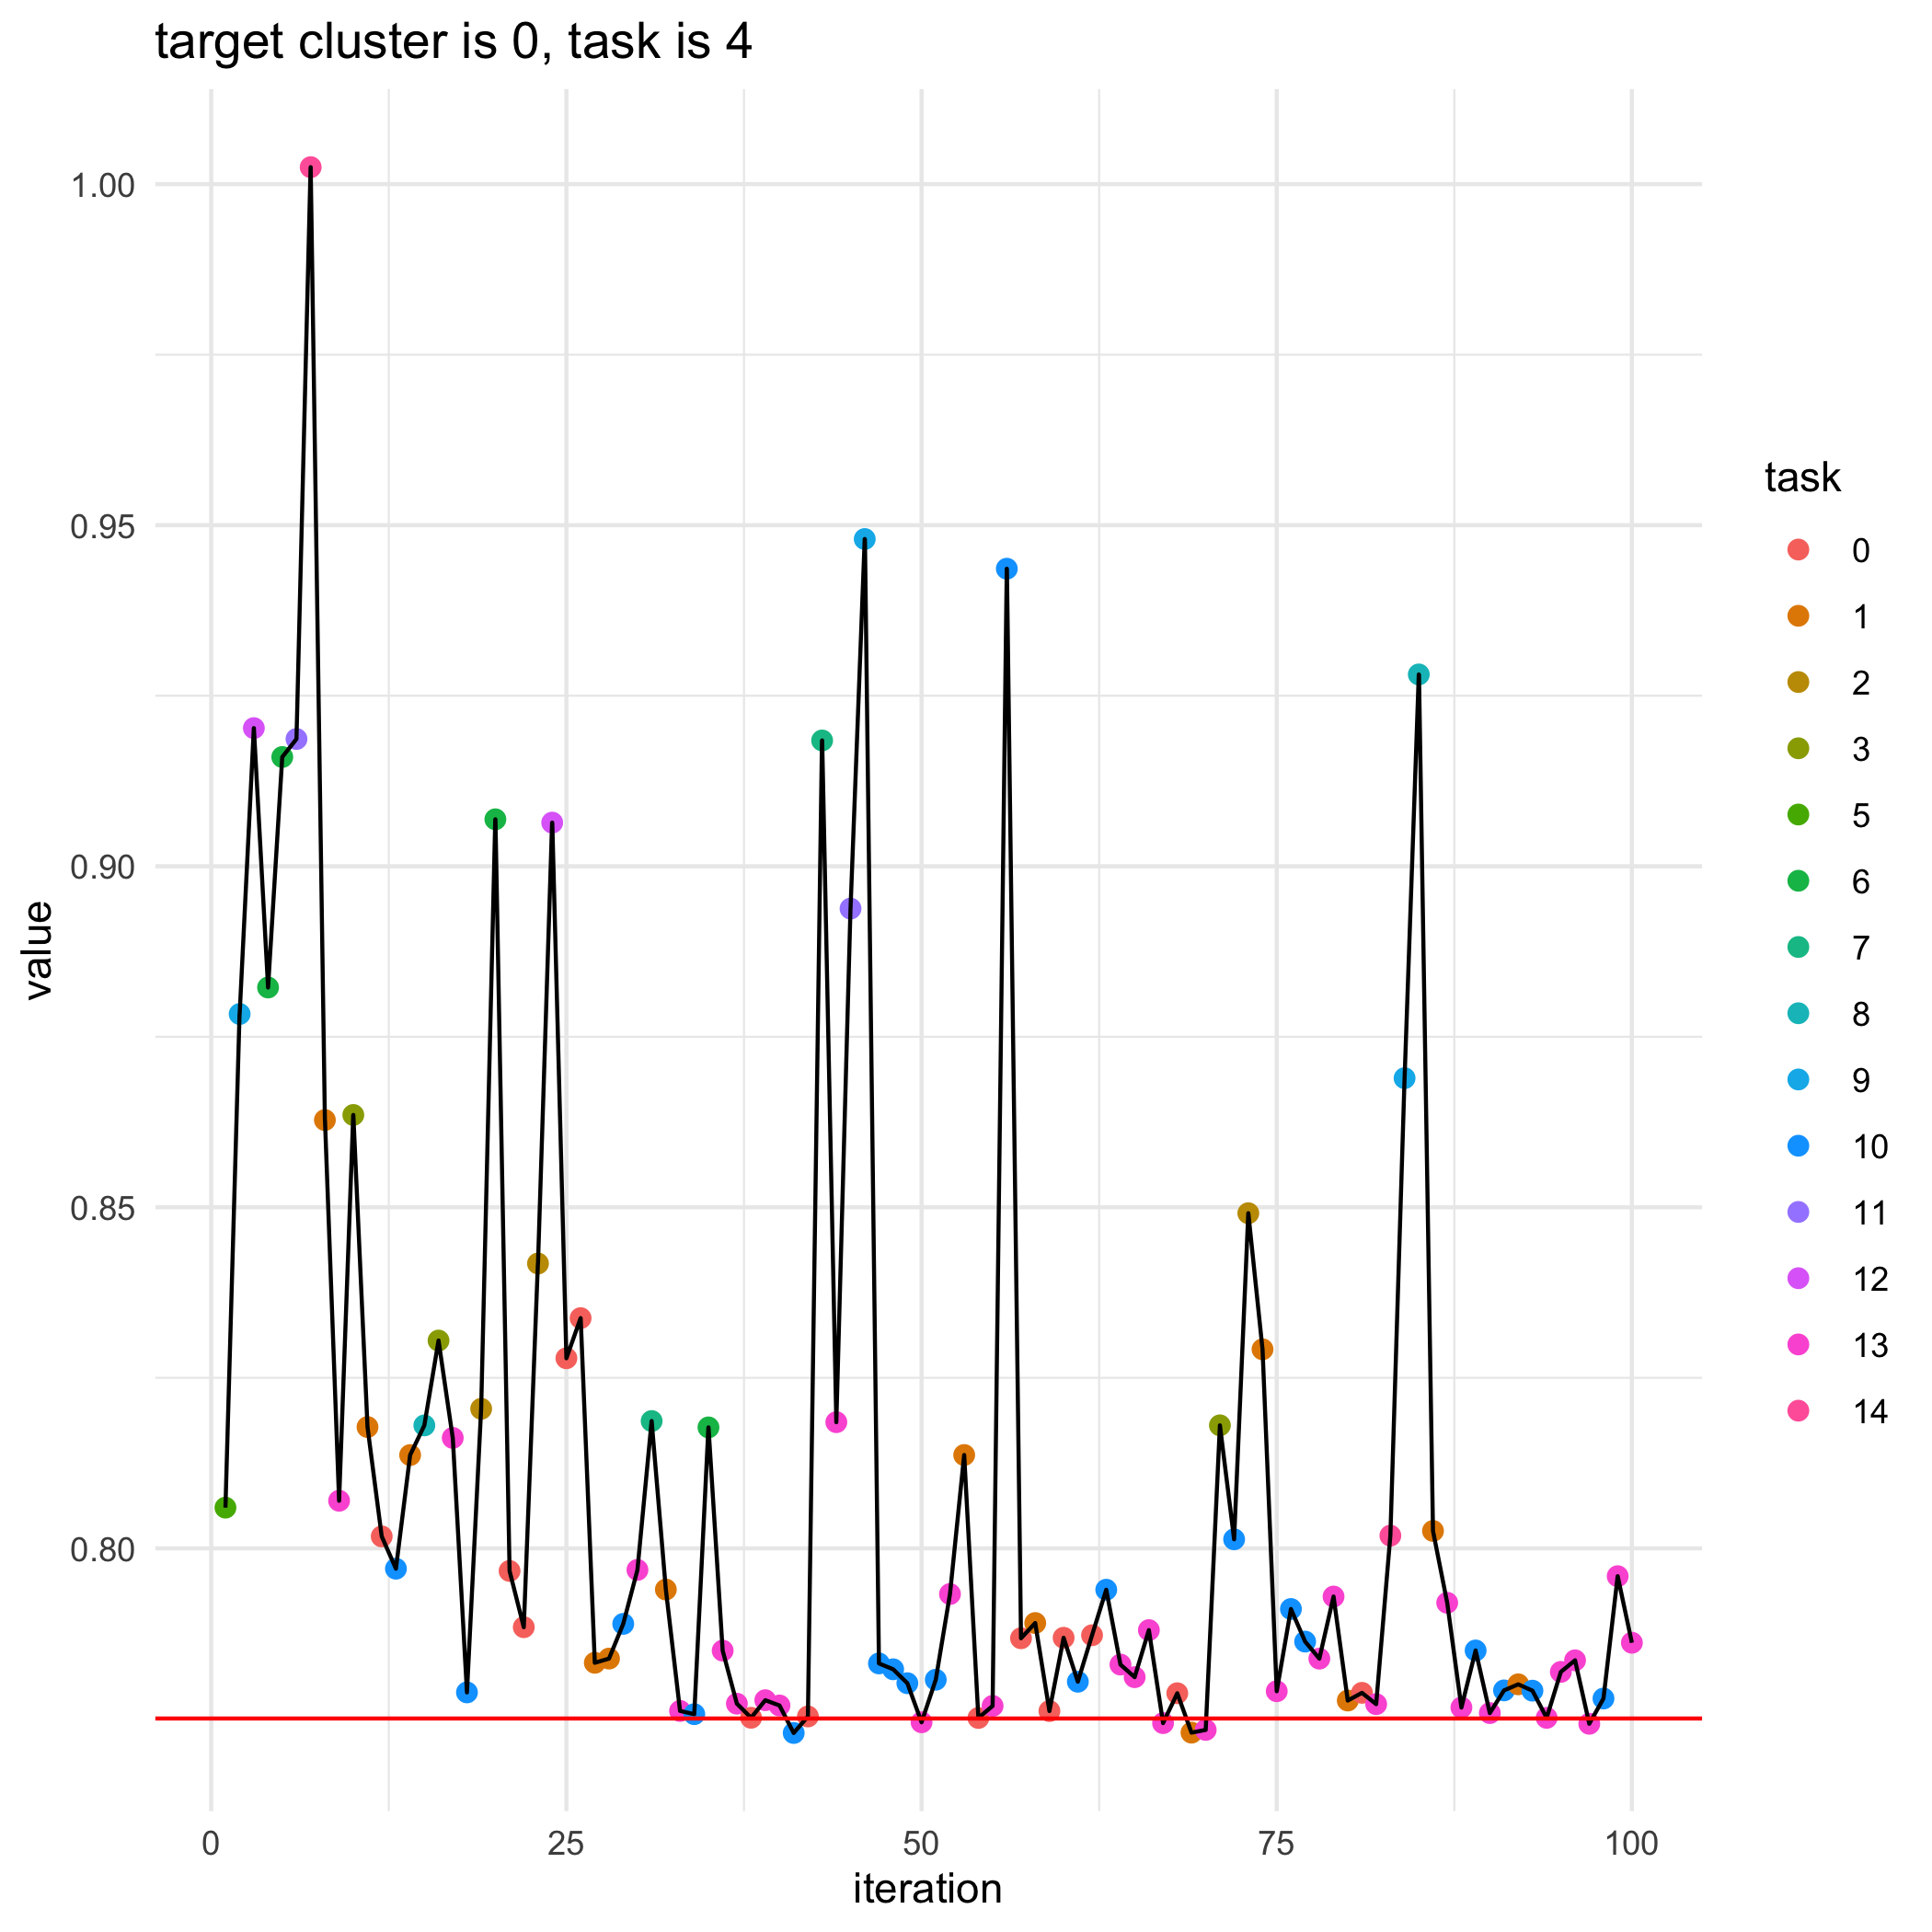

Values plotted in this chart, from the file beside it:
, losses, bandit_selects
0, 0.7751, 
1, 0.806, 5.0
2, 0.8783, 9.0
3, 0.9203, 12.0
4, 0.8822, 6.0
5, 0.916, 6.0
6, 0.9187, 11.0
7, 1.002, 14.0
8, 0.8628, 1.0
9, 0.807, 13.0
10, 0.8635, 3.0
11, 0.8178, 1.0
12, 0.8018, 0.0
13, 0.797, 10.0
14, 0.8137, 1.0
15, 0.818, 8.0
16, 0.8305, 3.0
17, 0.8162, 13.0
18, 0.7789, 10.0
19, 0.8205, 2.0
20, 0.9069, 6.0
21, 0.7967, 0.0
22, 0.7884, 0.0
23, 0.8418, 2.0
24, 0.9064, 12.0
25, 0.8279, 0.0
26, 0.8338, 0.0
27, 0.7832, 1.0
28, 0.7838, 1.0
29, 0.7889, 10.0
30, 0.7968, 13.0
31, 0.8187, 7.0
32, 0.794, 1.0
33, 0.7762, 13.0
34, 0.7757, 10.0
35, 0.8177, 6.0
36, 0.785, 13.0
37, 0.7772, 13.0
38, 0.7752, 0.0
39, 0.7777, 13.0
40, 0.777, 13.0
41, 0.7729, 10.0
42, 0.7754, 0.0
43, 0.9184, 7.0
44, 0.8185, 13.0
45, 0.8938, 11.0
46, 0.948, 9.0
47, 0.7831, 10.0
48, 0.7823, 10.0
49, 0.7802, 10.0
50, 0.7745, 13.0
51, 0.7807, 10.0
52, 0.7933, 13.0
53, 0.8137, 1.0
54, 0.7751, 0.0
55, 0.7769, 13.0
56, 0.9436, 10.0
57, 0.7868, 0.0
58, 0.7891, 1.0
59, 0.7761, 0.0
... 41 more rows
